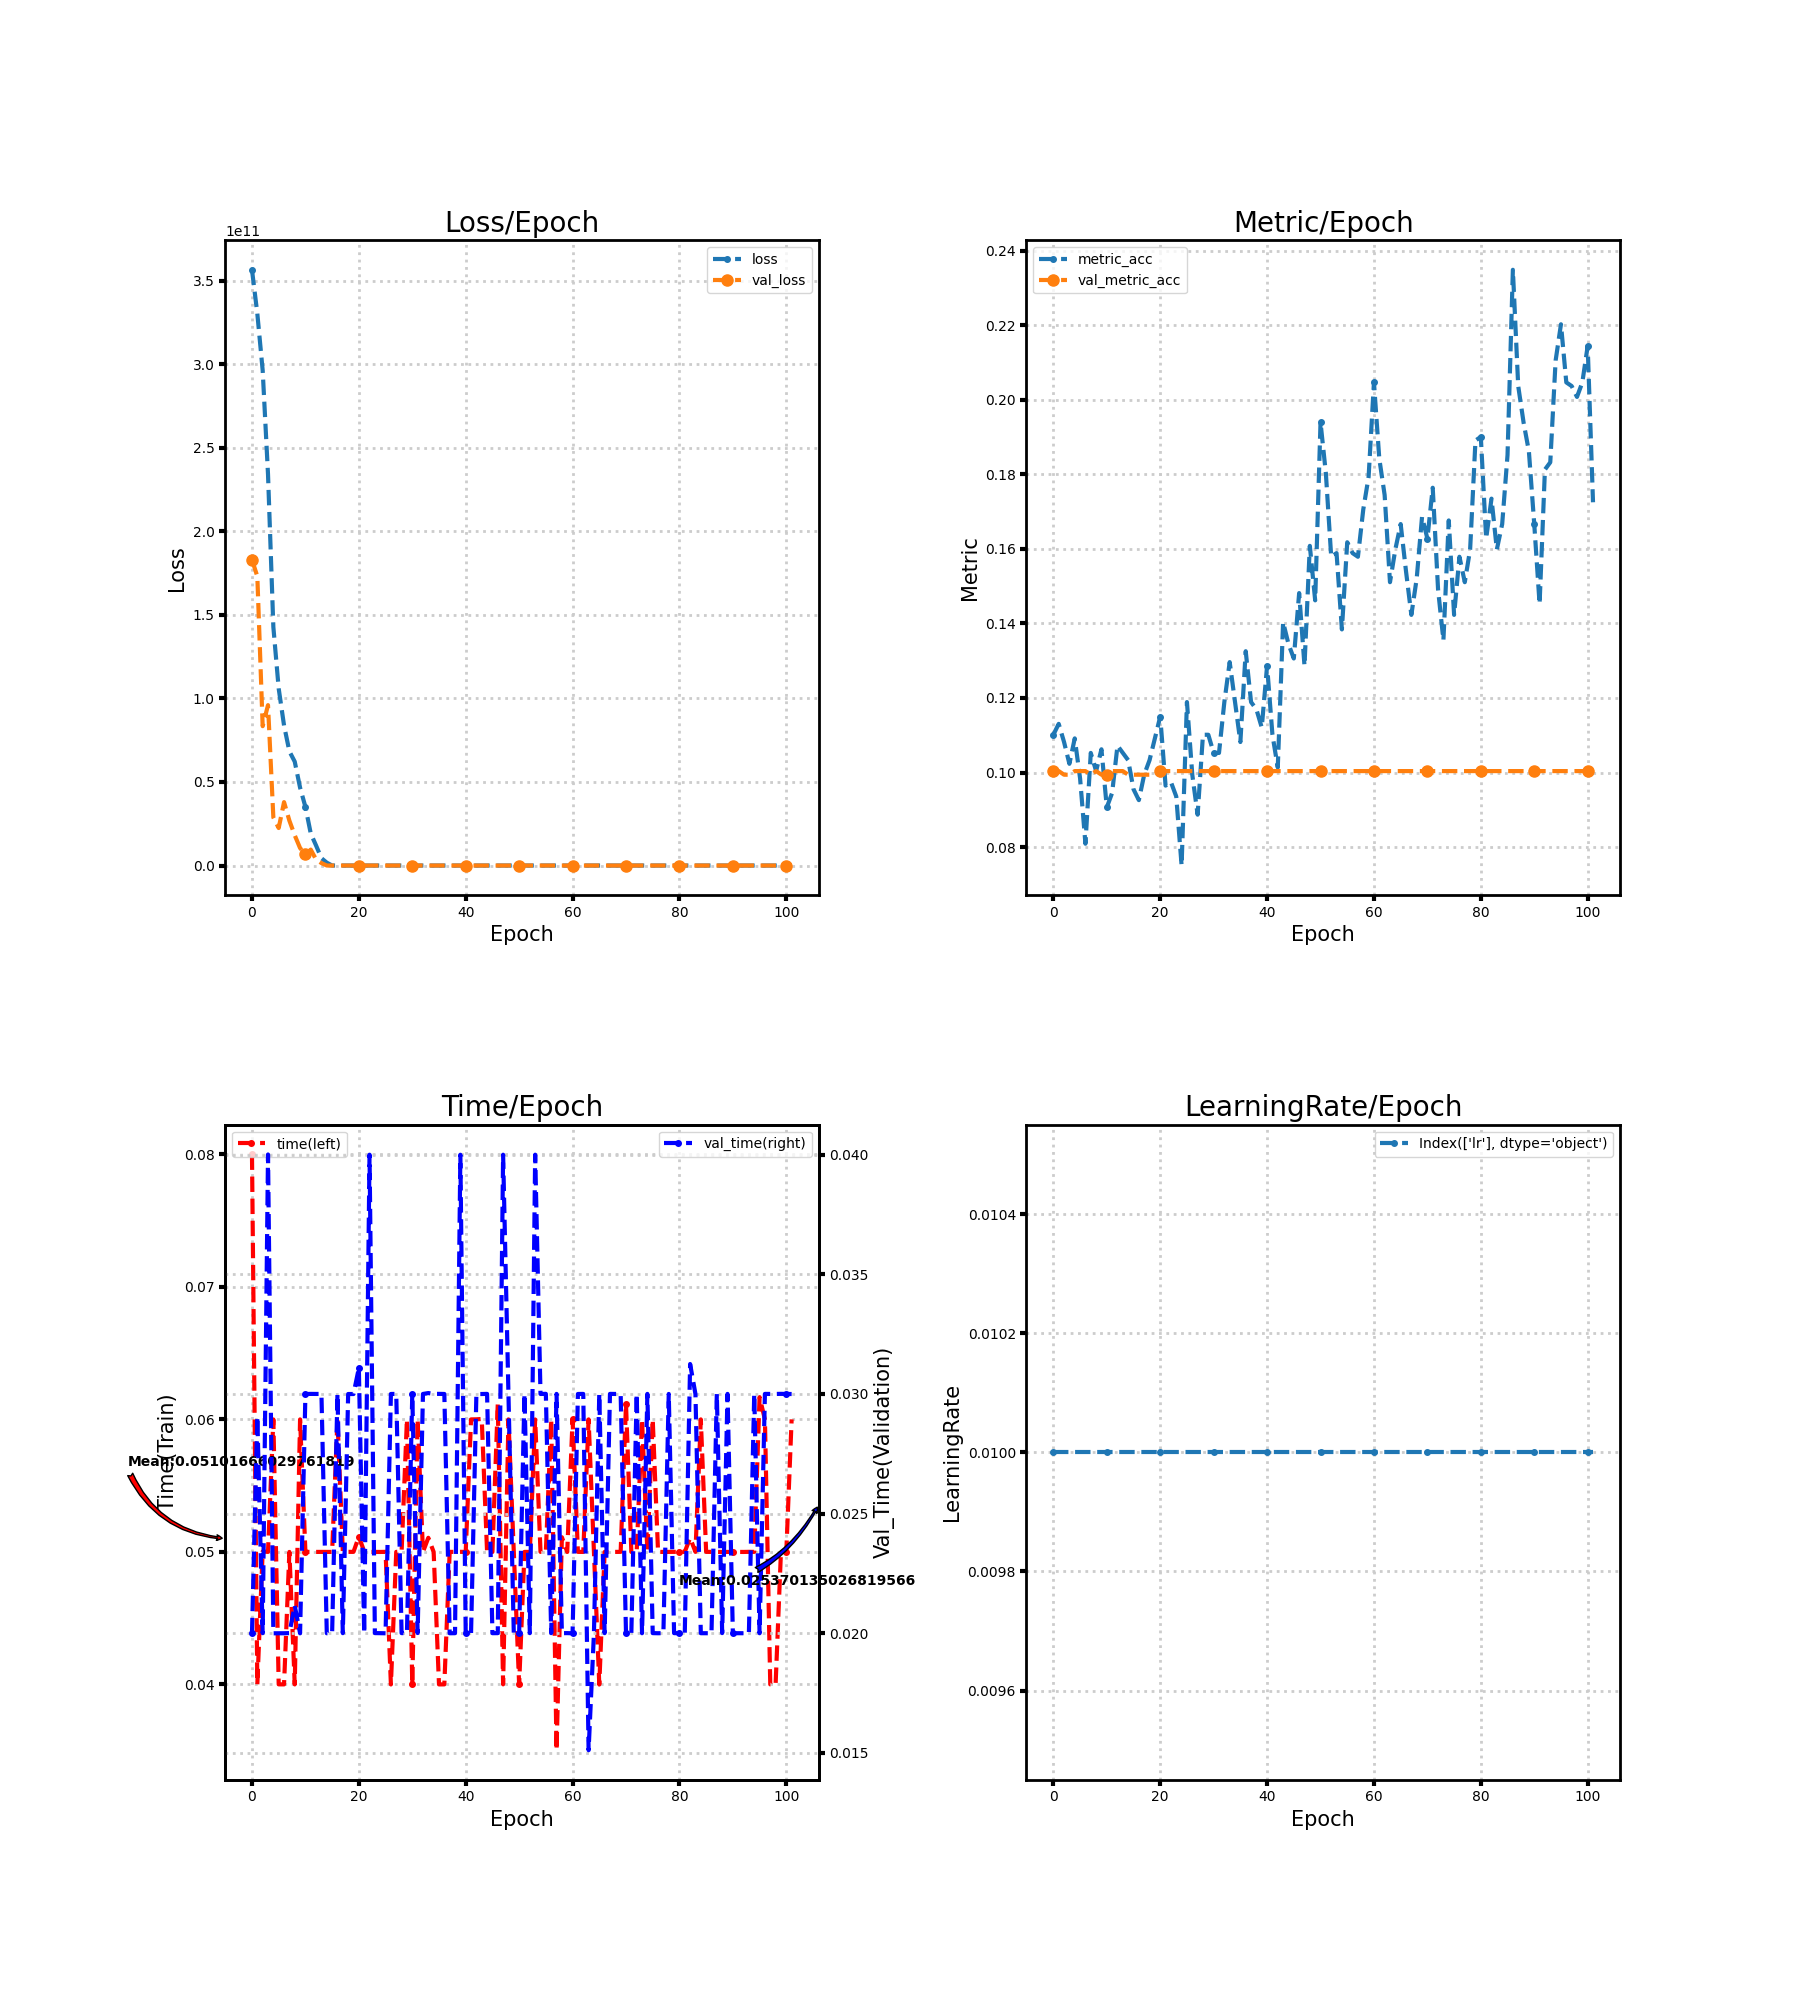

The file beside this chart, header and first rows:
loss, metric_acc, time, lr, val_loss, val_metric_acc, val_time
356534124544, 0.1101, 0.08, 0.01, 183028695040, 0.1004, 0.02
330315202560, 0.1131, 0.04001, 0.01, 173037076480, 0.1004, 0.02905
296387313664, 0.1082, 0.05003, 0.01, 83398811648, 0.09942, 0.02
234110992384, 0.1023, 0.05, 0.01, 95985704960, 0.09942, 0.04001
142758248448, 0.1092, 0.06, 0.01, 28781094912, 0.1004, 0.02
105899925504, 0.09844, 0.04, 0.01, 22444015616, 0.1004, 0.02
83829465088, 0.0809, 0.04, 0.01, 37958381568, 0.1004, 0.02
68344532992, 0.1053, 0.05, 0.01, 26863925248, 0.09942, 0.02
62192500736, 0.1004, 0.04, 0.01, 18111768576, 0.1004, 0.02116
46630514688, 0.1062, 0.06, 0.01, 10471684096, 0.09942, 0.02
35089825792, 0.09064, 0.05001, 0.01, 6727211008, 0.09942, 0.03
19170056192, 0.09454, 0.05, 0.01, 9529149440, 0.1004, 0.03
11947792384, 0.1072, 0.05, 0.01, 3562085632, 0.1004, 0.03
4373305856, 0.1053, 0.05, 0.01, 1459809280, 0.1004, 0.03
1713169792, 0.1033, 0.05, 0.01, 2.305, 0.09942, 0.02
93.53, 0.09552, 0.05, 0.01, 2.305, 0.09942, 0.02
91.59, 0.09259, 0.06001, 0.01, 2.305, 0.09942, 0.03001
103.3, 0.09942, 0.05, 0.01, 2.305, 0.09942, 0.02
99.25, 0.1033, 0.05001, 0.01, 2.305, 0.09942, 0.03
83.01, 0.1092, 0.05001, 0.01, 2.305, 0.09942, 0.03
72.42, 0.115, 0.05115, 0.01, 2.305, 0.1004, 0.03108
66.38, 0.09649, 0.05004, 0.01, 2.305, 0.1004, 0.02
63.83, 0.09747, 0.05, 0.01, 2.305, 0.1004, 0.04
68.94, 0.09357, 0.05, 0.01, 2.305, 0.1004, 0.02
51.54, 0.07505, 0.05, 0.01, 2.305, 0.1004, 0.02
56.96, 0.1189, 0.05001, 0.01, 2.305, 0.1004, 0.02
46.68, 0.09942, 0.04, 0.01, 2.305, 0.1004, 0.03
43.45, 0.08869, 0.05, 0.01, 2.306, 0.1004, 0.03
51.23, 0.1101, 0.05, 0.01, 2.306, 0.1004, 0.02
34.81, 0.1101, 0.06, 0.01, 2.306, 0.1004, 0.02
43, 0.1053, 0.04, 0.01, 2.307, 0.1004, 0.03
29.46, 0.1053, 0.06, 0.01, 2.307, 0.1004, 0.02001
33.36, 0.1189, 0.05, 0.01, 2.308, 0.1004, 0.03
28.27, 0.1296, 0.05107, 0.01, 2.308, 0.1004, 0.03004
25.78, 0.1189, 0.05, 0.01, 2.309, 0.1004, 0.03
21.83, 0.1082, 0.04, 0.01, 2.31, 0.1004, 0.03
18, 0.1326, 0.04, 0.01, 2.31, 0.1004, 0.03
17.93, 0.1189, 0.05001, 0.01, 2.311, 0.1004, 0.02
24.21, 0.117, 0.05, 0.01, 2.312, 0.1004, 0.02
11.82, 0.1121, 0.05001, 0.01, 2.312, 0.1004, 0.04
14.7, 0.1287, 0.05, 0.01, 2.313, 0.1004, 0.02
10.7, 0.1101, 0.06, 0.01, 2.314, 0.1004, 0.02
10.99, 0.1014, 0.06001, 0.01, 2.315, 0.1004, 0.03
8.996, 0.1404, 0.06004, 0.01, 2.316, 0.1004, 0.03
8.514, 0.1345, 0.05, 0.01, 2.317, 0.1004, 0.03
8.924, 0.1306, 0.05, 0.01, 2.318, 0.1004, 0.02
7.683, 0.1481, 0.06116, 0.01, 2.319, 0.1004, 0.02
5.839, 0.1287, 0.04, 0.01, 2.32, 0.1004, 0.04
5.239, 0.1608, 0.06, 0.01, 2.32, 0.1004, 0.03
5.029, 0.1462, 0.05, 0.01, 2.321, 0.1004, 0.02
3.665, 0.194, 0.04001, 0.01, 2.322, 0.1004, 0.02
4.909, 0.1803, 0.05, 0.01, 2.323, 0.1004, 0.03
3.321, 0.1579, 0.05, 0.01, 2.323, 0.1004, 0.02
3.704, 0.1589, 0.06, 0.01, 2.324, 0.1004, 0.04
3.409, 0.1384, 0.05001, 0.01, 2.324, 0.1004, 0.03
2.974, 0.1618, 0.05, 0.01, 2.325, 0.1004, 0.03
2.603, 0.1589, 0.06, 0.01, 2.325, 0.1004, 0.02
2.88, 0.1579, 0.03503, 0.01, 2.326, 0.1004, 0.03
2.639, 0.1706, 0.05111, 0.01, 2.326, 0.1004, 0.02
2.306, 0.1793, 0.05, 0.01, 2.327, 0.1004, 0.02
... 42 more rows
